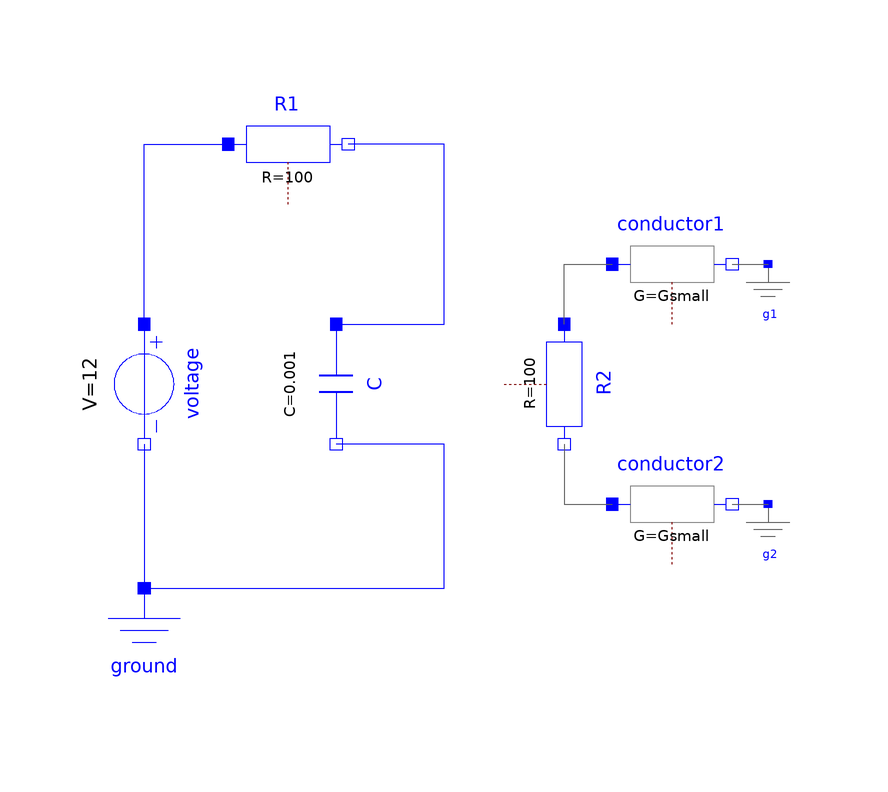

This picture is the connection diagram that the Modelica source below describes through its graphical annotations.

model CircuitCapacitorResistor_state1
      "Demonstrating state=1 of model CircuitCapacitorResistor"
       extends Modelica.Icons.Example;
       parameter Real Gsmall=1e-10;
       Integer state = if time <= 0.5 then 1 else 2;
       Modelica.Electrical.Analog.Basic.Ground ground
         annotation (Placement(transformation(extent={{-32,-34},{-12,-14}})));
       Modelica.Electrical.Analog.Basic.Resistor R1(R=100)
         annotation (Placement(transformation(extent={{-8,50},{12,70}})));
       Modelica.Electrical.Analog.Sources.ConstantVoltage voltage(V=12)
        annotation (Placement(transformation(
            extent={{-10,-10},{10,10}},
            rotation=-90,
            origin={-22,20})));
       Modelica.Electrical.Analog.Basic.Capacitor C(C=0.001, v(fixed=true))
                                                             annotation (Placement(
             transformation(
             extent={{-10,-10},{10,10}},
             rotation=-90,
             origin={10,20})));
       Modelica.Electrical.Analog.Basic.Resistor R2(R=100) annotation (Placement(
             transformation(
             extent={{-10,-10},{10,10}},
             rotation=-90,
             origin={48,20})));
       Utilities.Conductor conductor1(G=Gsmall)
         annotation (Placement(transformation(extent={{56,30},{76,50}})));
       Utilities.Conductor conductor2(G=Gsmall)
         annotation (Placement(transformation(extent={{56,-10},{76,10}})));
       Utilities.Ground g1
         annotation (Placement(transformation(extent={{76,28},{88,40}})));
       Utilities.Ground g2
         annotation (Placement(transformation(extent={{76,-12},{88,0}})));
     equation
      connect(voltage.p, R1.p) annotation (Line(
          points={{-22,30},{-22,60},{-8,60}},
          color={0,0,255},
          smooth=Smooth.None));

      connect(voltage.n, ground.p) annotation (Line(
          points={{-22,10},{-22,-14}},
          color={0,0,255},
          smooth=Smooth.None));
       connect(ground.p, C.n) annotation (Line(
           points={{-22,-14},{28,-14},{28,10},{10,10}},
           color={0,0,255},
           smooth=Smooth.None));
       connect(C.p, R1.n) annotation (Line(
           points={{10,30},{28,30},{28,60},{12,60}},
           color={0,0,255},
           smooth=Smooth.None));
       connect(R2.p, conductor1.p) annotation (Line(
           points={{48,30},{48,40},{56,40}},
           color={95,95,95},
           smooth=Smooth.None));
       connect(R2.n, conductor2.p) annotation (Line(
           points={{48,10},{48,0},{56,0}},
           color={95,95,95},
           smooth=Smooth.None));
       connect(conductor1.n, g1.p) annotation (Line(
           points={{76,40},{82,40}},
           color={95,95,95},
           smooth=Smooth.None));
       connect(conductor2.n, g2.p) annotation (Line(
           points={{76,0},{82,0}},
           color={95,95,95},
           smooth=Smooth.None));
       annotation (experiment(StopTime=1.0), Diagram(coordinateSystem(preserveAspectRatio=false, extent={{-100,
                -100},{100,100}})));
     end CircuitCapacitorResistor_state1;